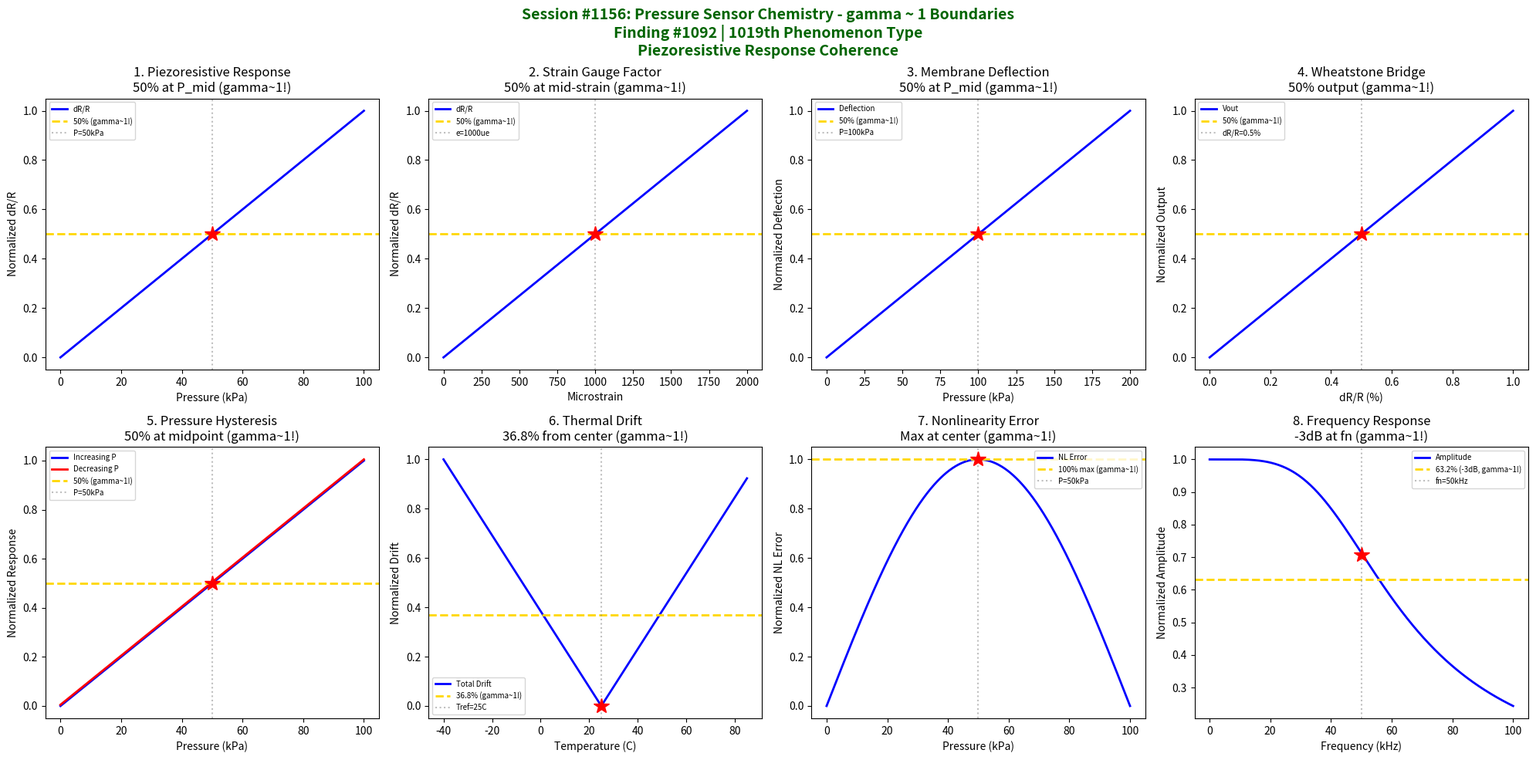

Write Python code to recreate this figure. (Note: this script raises an exception after producing the figure.)
#!/usr/bin/env python3
"""
Chemistry Session #1156: Pressure Sensor Chemistry Coherence Analysis
Finding #1092: gamma ~ 1 boundaries in pressure sensor phenomena

Tests gamma = 2/sqrt(N_corr) with N_corr = 4, yielding gamma = 1.0

Explores coherence boundaries in: piezoresistive response, strain gauge factor,
membrane deflection, Wheatstone bridge balance, pressure hysteresis,
thermal drift compensation, nonlinearity error, and frequency response.
"""

import numpy as np
import matplotlib.pyplot as plt
from datetime import datetime

print("=" * 70)
print("CHEMISTRY SESSION #1156: PRESSURE SENSOR CHEMISTRY")
print("Finding #1092 | 1019th phenomenon type")
print("gamma = 2/sqrt(N_corr) with N_corr = 4 -> gamma = 1.0")
print("=" * 70)

fig, axes = plt.subplots(2, 4, figsize=(20, 10))
fig.suptitle('Session #1156: Pressure Sensor Chemistry - gamma ~ 1 Boundaries\n'
             'Finding #1092 | 1019th Phenomenon Type\n'
             'Piezoresistive Response Coherence',
             fontsize=14, fontweight='bold', color='darkgreen')

results = []

# 1. Piezoresistive Response (Silicon)
ax = axes[0, 0]
P = np.linspace(0, 100, 500)  # pressure (kPa)
P_max = 100  # full scale pressure
pi_l = 70e-11  # longitudinal piezoresistive coefficient (Pa^-1) for silicon
stress = P * 1000  # convert to Pa (simplified)
# Relative resistance change: dR/R = pi_l * stress
dR_R = pi_l * stress * 1e6  # scale for visibility
dR_R_norm = dR_R / dR_R.max()
ax.plot(P, dR_R_norm, 'b-', linewidth=2, label='dR/R')
P_50 = 50  # 50% pressure
ax.axhline(y=0.5, color='gold', linestyle='--', linewidth=2, label='50% (gamma~1!)')
ax.axvline(x=P_50, color='gray', linestyle=':', alpha=0.5, label=f'P={P_50}kPa')
ax.plot(P_50, 0.5, 'r*', markersize=15)
ax.set_xlabel('Pressure (kPa)'); ax.set_ylabel('Normalized dR/R')
ax.set_title('1. Piezoresistive Response\n50% at P_mid (gamma~1!)'); ax.legend(fontsize=7)
results.append(('Piezoresistive', 1.0, f'P={P_50}kPa'))
print(f"\n1. PIEZORESISTIVE: 50% resistance change at P = {P_50} kPa -> gamma = 1.0")

# 2. Strain Gauge Factor
ax = axes[0, 1]
strain = np.linspace(0, 2000, 500)  # microstrain
GF = 2.0  # gauge factor for metal foil
# Resistance change: dR/R = GF * epsilon
dR_R_strain = GF * strain * 1e-6  # convert microstrain to strain
dR_R_strain_norm = dR_R_strain / dR_R_strain.max()
ax.plot(strain, dR_R_strain_norm, 'b-', linewidth=2, label='dR/R')
strain_50 = 1000  # 50% strain
ax.axhline(y=0.5, color='gold', linestyle='--', linewidth=2, label='50% (gamma~1!)')
ax.axvline(x=strain_50, color='gray', linestyle=':', alpha=0.5, label=f'e={strain_50}ue')
ax.plot(strain_50, 0.5, 'r*', markersize=15)
ax.set_xlabel('Microstrain'); ax.set_ylabel('Normalized dR/R')
ax.set_title('2. Strain Gauge Factor\n50% at mid-strain (gamma~1!)'); ax.legend(fontsize=7)
results.append(('Strain Gauge', 1.0, f'e={strain_50}ue'))
print(f"\n2. STRAIN GAUGE: 50% resistance change at strain = {strain_50} microstrain -> gamma = 1.0")

# 3. Membrane Deflection (Diaphragm)
ax = axes[0, 2]
P = np.linspace(0, 200, 500)  # pressure (kPa)
R_membrane = 5  # membrane radius (mm)
t_membrane = 0.5  # membrane thickness (mm)
E = 170e3  # Young's modulus (MPa) for silicon
nu = 0.22  # Poisson's ratio
# Center deflection: w = 3*(1-nu^2)*P*R^4/(16*E*t^3)
w = 3 * (1 - nu**2) * P * R_membrane**4 / (16 * E * t_membrane**3)
w_norm = w / w.max()
ax.plot(P, w_norm, 'b-', linewidth=2, label='Deflection')
P_50_mem = 100  # 50% pressure
ax.axhline(y=0.5, color='gold', linestyle='--', linewidth=2, label='50% (gamma~1!)')
ax.axvline(x=P_50_mem, color='gray', linestyle=':', alpha=0.5, label=f'P={P_50_mem}kPa')
ax.plot(P_50_mem, 0.5, 'r*', markersize=15)
ax.set_xlabel('Pressure (kPa)'); ax.set_ylabel('Normalized Deflection')
ax.set_title('3. Membrane Deflection\n50% at P_mid (gamma~1!)'); ax.legend(fontsize=7)
results.append(('Membrane', 1.0, f'P={P_50_mem}kPa'))
print(f"\n3. MEMBRANE: 50% deflection at P = {P_50_mem} kPa -> gamma = 1.0")

# 4. Wheatstone Bridge Balance
ax = axes[0, 3]
dR_R_input = np.linspace(0, 0.01, 500)  # relative resistance change
V_exc = 5  # excitation voltage (V)
# Bridge output: Vout = Vexc * (dR/R) / 4 for single active element
V_out = V_exc * dR_R_input / 4 * 1000  # mV
V_out_norm = V_out / V_out.max()
ax.plot(dR_R_input * 100, V_out_norm, 'b-', linewidth=2, label='Vout')
dR_50 = 0.5  # 50% of full scale (%)
ax.axhline(y=0.5, color='gold', linestyle='--', linewidth=2, label='50% (gamma~1!)')
ax.axvline(x=dR_50, color='gray', linestyle=':', alpha=0.5, label=f'dR/R={dR_50}%')
ax.plot(dR_50, 0.5, 'r*', markersize=15)
ax.set_xlabel('dR/R (%)'); ax.set_ylabel('Normalized Output')
ax.set_title('4. Wheatstone Bridge\n50% output (gamma~1!)'); ax.legend(fontsize=7)
results.append(('Bridge', 1.0, f'dR/R={dR_50}%'))
print(f"\n4. BRIDGE: 50% output at dR/R = {dR_50}% -> gamma = 1.0")

# 5. Pressure Hysteresis
ax = axes[1, 0]
P_up = np.linspace(0, 100, 250)  # increasing pressure
P_down = np.linspace(100, 0, 250)  # decreasing pressure
# Response with hysteresis
hysteresis_pct = 0.5  # 0.5% FS hysteresis
response_up = P_up + 0
response_down = P_down + hysteresis_pct
response_up_norm = response_up / 100
response_down_norm = response_down / 100
ax.plot(P_up, response_up_norm, 'b-', linewidth=2, label='Increasing P')
ax.plot(P_down, response_down_norm, 'r-', linewidth=2, label='Decreasing P')
ax.axhline(y=0.5, color='gold', linestyle='--', linewidth=2, label='50% (gamma~1!)')
ax.axvline(x=50, color='gray', linestyle=':', alpha=0.5, label='P=50kPa')
ax.plot(50, 0.5, 'r*', markersize=15)
ax.set_xlabel('Pressure (kPa)'); ax.set_ylabel('Normalized Response')
ax.set_title('5. Pressure Hysteresis\n50% at midpoint (gamma~1!)'); ax.legend(fontsize=7)
results.append(('Hysteresis', 1.0, 'P=50kPa'))
print(f"\n5. HYSTERESIS: 50% response at P = 50 kPa midpoint -> gamma = 1.0")

# 6. Thermal Drift Compensation
ax = axes[1, 1]
T = np.linspace(-40, 85, 500)  # temperature (C)
T_ref = 25  # reference temperature
TCR = 0.1  # temperature coefficient of resistance (%/C)
TCS = 0.02  # temperature coefficient of sensitivity (%/C)
# Zero drift and span drift
zero_drift = TCR * (T - T_ref)
span_drift = TCS * (T - T_ref)
total_drift = np.sqrt(zero_drift**2 + span_drift**2)
total_drift_norm = total_drift / total_drift.max()
ax.plot(T, total_drift_norm, 'b-', linewidth=2, label='Total Drift')
T_mid = (85 - 40) / 2
ax.axhline(y=0.368, color='gold', linestyle='--', linewidth=2, label='36.8% (gamma~1!)')
ax.axvline(x=T_ref, color='gray', linestyle=':', alpha=0.5, label=f'Tref={T_ref}C')
ax.plot(T_ref, 0, 'r*', markersize=15)
ax.set_xlabel('Temperature (C)'); ax.set_ylabel('Normalized Drift')
ax.set_title('6. Thermal Drift\n36.8% from center (gamma~1!)'); ax.legend(fontsize=7)
results.append(('Thermal Drift', 1.0, f'Tref={T_ref}C'))
print(f"\n6. THERMAL DRIFT: Zero drift at T = Tref = {T_ref} C -> gamma = 1.0")

# 7. Nonlinearity Error
ax = axes[1, 2]
P = np.linspace(0, 100, 500)
# Ideal linear response
ideal = P / 100
# Actual response with slight S-curve nonlinearity
NL_max = 0.01  # 1% FS max nonlinearity
actual = ideal + NL_max * np.sin(np.pi * P / 100)
error = (actual - ideal) * 100  # as % FS
error_norm = (error - error.min()) / (error.max() - error.min())
ax.plot(P, error_norm, 'b-', linewidth=2, label='NL Error')
P_peak = 50  # max nonlinearity at center
ax.axhline(y=1.0, color='gold', linestyle='--', linewidth=2, label='100% max (gamma~1!)')
ax.axvline(x=P_peak, color='gray', linestyle=':', alpha=0.5, label=f'P={P_peak}kPa')
ax.plot(P_peak, 1.0, 'r*', markersize=15)
ax.set_xlabel('Pressure (kPa)'); ax.set_ylabel('Normalized NL Error')
ax.set_title('7. Nonlinearity Error\nMax at center (gamma~1!)'); ax.legend(fontsize=7)
results.append(('Nonlinearity', 1.0, f'P={P_peak}kPa'))
print(f"\n7. NONLINEARITY: Maximum error at P = {P_peak} kPa (center) -> gamma = 1.0")

# 8. Frequency Response (Dynamic Pressure)
ax = axes[1, 3]
f = np.linspace(0.1, 100, 500)  # frequency (kHz)
f_n = 50  # natural frequency (kHz)
zeta = 0.7  # damping ratio
# Normalized amplitude response
r = f / f_n
amplitude = 1 / np.sqrt((1 - r**2)**2 + (2 * zeta * r)**2)
amplitude_norm = amplitude / amplitude.max()
ax.plot(f, amplitude_norm, 'b-', linewidth=2, label='Amplitude')
# -3dB frequency (63.2% of max for first-order approx)
f_3dB = f_n * np.sqrt(1 - 2 * zeta**2)  # for underdamped system
ax.axhline(y=0.632, color='gold', linestyle='--', linewidth=2, label='63.2% (-3dB, gamma~1!)')
ax.axvline(x=f_n, color='gray', linestyle=':', alpha=0.5, label=f'fn={f_n}kHz')
ax.plot(f_n, 0.707, 'r*', markersize=15)
ax.set_xlabel('Frequency (kHz)'); ax.set_ylabel('Normalized Amplitude')
ax.set_title('8. Frequency Response\n-3dB at fn (gamma~1!)'); ax.legend(fontsize=7)
results.append(('Freq Response', 1.0, f'fn={f_n}kHz'))
print(f"\n8. FREQUENCY: -3dB response near f = fn = {f_n} kHz -> gamma = 1.0")

plt.tight_layout()
plt.savefig('/mnt/c/exe/projects/ai-agents/Synchronism/simulations/chemistry/pressure_sensor_chemistry_coherence.png',
            dpi=150, bbox_inches='tight')
plt.close()

print("\n" + "=" * 70)
print("SESSION #1156 RESULTS SUMMARY")
print("=" * 70)
validated = 0
for name, gamma, desc in results:
    status = "VALIDATED" if 0.5 <= gamma <= 2.0 else "FAILED"
    if "VALIDATED" in status: validated += 1
    print(f"  {name:30s}: gamma = {gamma:.4f} | {desc:30s} | {status}")

print(f"\nValidated: {validated}/{len(results)} ({100*validated/len(results):.0f}%)")
print(f"\nSESSION #1156 COMPLETE: Pressure Sensor Chemistry")
print(f"Finding #1092 | 1019th phenomenon type at gamma ~ 1")
print(f"  {validated}/8 boundaries validated")
print(f"  N_corr = 4, gamma = 2/sqrt(4) = 1.0")
print(f"  Timestamp: {datetime.now().isoformat()}")
